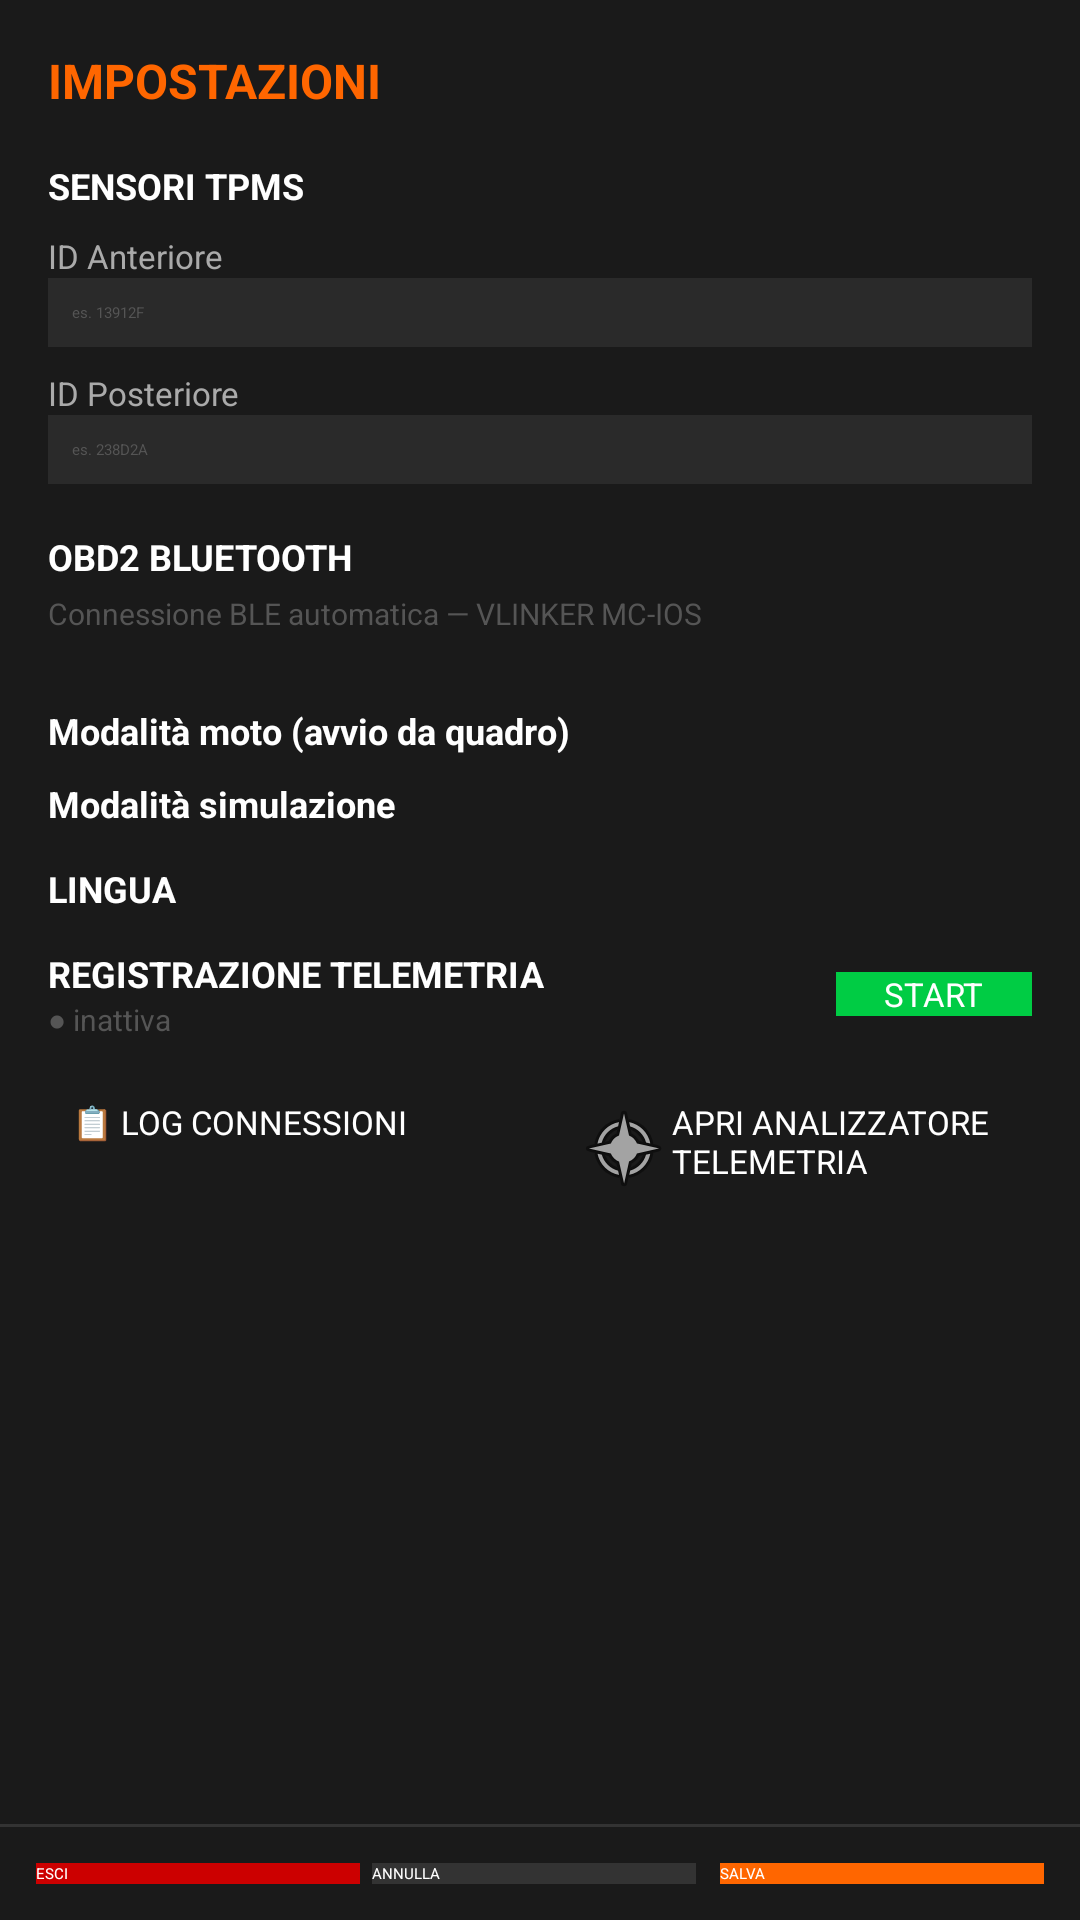

Android layout source for this screen:
<!-- AndroidManifest.xml: application theme Theme.Duke390Dash -->
<!-- res/layout/dialog_settings.xml -->
<?xml version="1.0" encoding="utf-8"?>
<LinearLayout
    xmlns:android="http://schemas.android.com/apk/res/android"
    android:layout_width="match_parent"
    android:layout_height="wrap_content"
    android:orientation="vertical"
    android:background="#1A1A1A">

    
    <ScrollView
        android:layout_width="match_parent"
        android:layout_height="0dp"
        android:layout_weight="1"
        android:fillViewport="true">

        <LinearLayout
            android:layout_width="match_parent"
            android:layout_height="wrap_content"
            android:orientation="vertical"
            android:padding="16dp">

            <TextView
                android:layout_width="match_parent"
                android:layout_height="wrap_content"
                android:text="@string/settings_title"
                android:textColor="#FF6600"
                android:textSize="16sp"
                android:textStyle="bold"
                android:layout_marginBottom="16dp"/>

            <TextView
                android:layout_width="match_parent"
                android:layout_height="wrap_content"
                android:text="@string/settings_tpms"
                android:textColor="#FFFFFF"
                android:textSize="12sp"
                android:textStyle="bold"
                android:layout_marginBottom="8dp"/>

            <TextView
                android:layout_width="match_parent"
                android:layout_height="wrap_content"
                android:text="@string/settings_id_ant"
                android:textColor="#AAAAAA"
                android:textSize="11sp"/>

            <EditText
                android:id="@+id/editIdAnt"
                android:layout_width="match_parent"
                android:layout_height="wrap_content"
                android:textColor="#FFFFFF"
                android:textColorHint="#555555"
                android:hint="@string/settings_id_ant_hint"
                android:inputType="text"
                android:background="#2A2A2A"
                android:padding="8dp"
                android:layout_marginBottom="8dp"/>

            <TextView
                android:layout_width="match_parent"
                android:layout_height="wrap_content"
                android:text="@string/settings_id_post"
                android:textColor="#AAAAAA"
                android:textSize="11sp"/>

            <EditText
                android:id="@+id/editIdPost"
                android:layout_width="match_parent"
                android:layout_height="wrap_content"
                android:textColor="#FFFFFF"
                android:textColorHint="#555555"
                android:hint="@string/settings_id_post_hint"
                android:inputType="text"
                android:background="#2A2A2A"
                android:padding="8dp"
                android:layout_marginBottom="16dp"/>

            <TextView
                android:layout_width="match_parent"
                android:layout_height="wrap_content"
                android:text="@string/settings_obd"
                android:textColor="#FFFFFF"
                android:textSize="12sp"
                android:textStyle="bold"
                android:layout_marginBottom="4dp"/>
            <TextView
                android:layout_width="match_parent"
                android:layout_height="wrap_content"
                android:text="Connessione BLE automatica — VLINKER MC-IOS"
                android:textColor="#555555"
                android:textSize="10sp"
                android:layout_marginBottom="12dp"/>

            
            <LinearLayout
                android:layout_width="match_parent"
                android:layout_height="wrap_content"
                android:orientation="horizontal"
                android:layout_marginTop="12dp"
                android:layout_marginBottom="8dp"
                android:gravity="center_vertical">
                <TextView
                    android:layout_width="0dp"
                    android:layout_height="wrap_content"
                    android:layout_weight="1"
                    android:text="@string/settings_moto_mode"
                    android:textColor="#FFFFFF"
                    android:textSize="12sp"
                    android:textStyle="bold"/>
                <Switch
                    android:id="@+id/switchMotoMode"
                    android:layout_width="wrap_content"
                    android:layout_height="wrap_content"
                    android:checked="false"
                    android:thumbTint="#FF6600"
                    android:trackTint="#333333"/>
            </LinearLayout>

            
            <LinearLayout
                android:layout_width="match_parent"
                android:layout_height="wrap_content"
                android:orientation="horizontal"
                android:layout_marginBottom="12dp"
                android:gravity="center_vertical">
                <TextView
                    android:layout_width="0dp"
                    android:layout_height="wrap_content"
                    android:layout_weight="1"
                    android:text="@string/settings_sim_mode"
                    android:textColor="#FFFFFF"
                    android:textSize="12sp"
                    android:textStyle="bold"/>
                <Switch
                    android:id="@+id/switchSimulation"
                    android:layout_width="wrap_content"
                    android:layout_height="wrap_content"
                    android:checked="false"
                    android:thumbTint="#FF6600"
                    android:trackTint="#333333"/>
            </LinearLayout>

            
            <LinearLayout
                android:layout_width="match_parent"
                android:layout_height="wrap_content"
                android:orientation="horizontal"
                android:layout_marginBottom="12dp"
                android:gravity="center_vertical">
                <TextView
                    android:layout_width="0dp"
                    android:layout_height="wrap_content"
                    android:layout_weight="1"
                    android:text="@string/settings_language"
                    android:textColor="#FFFFFF"
                    android:textSize="12sp"
                    android:textStyle="bold"/>
                <Spinner
                    android:id="@+id/spinnerLanguage"
                    android:layout_width="wrap_content"
                    android:layout_height="wrap_content"
                    android:backgroundTint="#FF6600"
                    android:popupBackground="#2A2A2A"/>
            </LinearLayout>

            

            
            <LinearLayout
                android:layout_width="match_parent"
                android:layout_height="wrap_content"
                android:orientation="horizontal"
                android:layout_marginBottom="12dp"
                android:gravity="center_vertical">
                <LinearLayout
                    android:layout_width="0dp"
                    android:layout_height="wrap_content"
                    android:layout_weight="1"
                    android:orientation="vertical">
                    <TextView
                        android:layout_width="wrap_content"
                        android:layout_height="wrap_content"
                        android:text="@string/settings_telemetry"
                        android:textColor="#FFFFFF"
                        android:textSize="12sp"
                        android:textStyle="bold"/>
                    <TextView
                        android:id="@+id/txtLogStatus"
                        android:layout_width="wrap_content"
                        android:layout_height="wrap_content"
                        android:text="@string/log_inactive"
                        android:textColor="#555555"
                        android:textSize="10sp"/>
                </LinearLayout>
                <Button
                    android:id="@+id/btnToggleLog"
                    android:layout_width="wrap_content"
                    android:layout_height="wrap_content"
                    android:text="@string/btn_start"
                    android:textColor="#FFFFFF"
                    android:textSize="11sp"
                    android:background="#00CC44"
                    android:paddingStart="16dp"
                    android:paddingEnd="16dp"/>
            </LinearLayout>

            
            <LinearLayout
                android:layout_width="match_parent"
                android:layout_height="wrap_content"
                android:orientation="horizontal"
                android:padding="8dp"
                android:weightSum="2">

                
                <Button
                    android:id="@+id/btnShowLog"
                    android:layout_width="0dp"
                    android:layout_height="match_parent"
                    android:layout_weight="1"
                    android:layout_marginEnd="4dp"
                    android:backgroundTint="#1A2A1A"
                    android:insetTop="0dp"
                    android:insetBottom="0dp"
                    android:text="📋 LOG CONNESSIONI"
                    android:textColor="#FFFFFF"
                    android:textSize="11sp" />

                
                <Button
                    android:id="@+id/btnOpenAnalyzer"
                    android:layout_width="0dp"
                    android:layout_height="match_parent"
                    android:layout_weight="1"
                    android:layout_marginStart="4dp"
                    android:backgroundTint="#1A1A4A"
                    android:insetTop="0dp"
                    android:insetBottom="0dp"
                    android:drawableStart="@android:drawable/ic_menu_compass"
                    android:paddingStart="8dp"
                    android:text="@string/btn_open_analyzer"
                    android:textColor="#FFFFFF"
                    android:textSize="11sp" />

            </LinearLayout>

        </LinearLayout>
    </ScrollView>

    
    <View
        android:layout_width="match_parent"
        android:layout_height="1dp"
        android:background="#333333"/>

    
    <LinearLayout
        android:layout_width="match_parent"
        android:layout_height="wrap_content"
        android:orientation="horizontal"
        android:padding="12dp"
        android:weightSum="3"
        android:background="#1A1A1A">

        <Button
            android:id="@+id/btnExit"
            android:layout_width="0dp"
            android:layout_height="wrap_content"
            android:layout_weight="1"
            android:layout_marginEnd="4dp"
            android:text="@string/btn_exit"
            android:textColor="#FFFFFF"
            android:background="#CC0000"/>

        <Button
            android:id="@+id/btnCancel"
            android:layout_width="0dp"
            android:layout_height="wrap_content"
            android:layout_weight="1"
            android:layout_marginEnd="4dp"
            android:text="@string/btn_cancel"
            android:textColor="#FFFFFF"
            android:background="#333333"/>

        <Button
            android:id="@+id/btnSave"
            android:layout_width="0dp"
            android:layout_height="wrap_content"
            android:layout_weight="1"
            android:layout_marginStart="4dp"
            android:text="@string/btn_save"
            android:textColor="#FFFFFF"
            android:background="#FF6600"/>
    </LinearLayout>

</LinearLayout>
<!-- resources referenced by this layout -->
<resources>
  <string name="btn_cancel">ANNULLA</string>
  <string name="btn_exit">ESCI</string>
  <string name="btn_open_analyzer">APRI ANALIZZATORE TELEMETRIA</string>
  <string name="btn_save">SALVA</string>
  <string name="btn_start">START</string>
  <string name="log_inactive">● inattiva</string>
  <string name="settings_id_ant">ID Anteriore</string>
  <string name="settings_id_ant_hint">es. 13912F</string>
  <string name="settings_id_post">ID Posteriore</string>
  <string name="settings_id_post_hint">es. 238D2A</string>
  <string name="settings_language">LINGUA</string>
  <string name="settings_moto_mode">Modalità moto (avvio da quadro)</string>
  <string name="settings_obd">OBD2 BLUETOOTH</string>
  <string name="settings_sim_mode">Modalità simulazione</string>
  <string name="settings_telemetry">REGISTRAZIONE TELEMETRIA</string>
  <string name="settings_title">IMPOSTAZIONI</string>
  <string name="settings_tpms">SENSORI TPMS</string>
  <style name="Theme.Duke390Dash" parent="Theme.AppCompat.NoActionBar">
          <item name="android:windowFullscreen">true</item>
          <item name="android:windowBackground">@android:color/black</item>
          <item name="android:statusBarColor">@android:color/black</item>
          <item name="android:navigationBarColor">@android:color/black</item>
      </style>
</resources>
